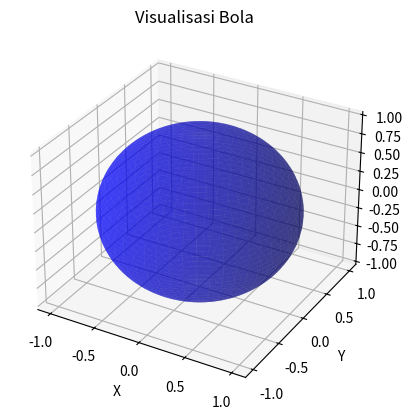

Python code for this plot:
# import math
# from OpenGL.GL import *
# from OpenGL.GLU import *  # Import GLU
# import glfw  # Import GLFW

# def calculate_volume(radius):
#   return (4/3) * math.pi * radius**3

# def generate_triangles(radius, num_triangles):
#   vertices = []
#   for i in range(num_triangles):
#     theta = 2 * math.pi * i / num_triangles
#     phi = math.acos(-1 + 2 * i / num_triangles)
#     x = radius * math.sin(phi) * math.cos(theta)
#     y = radius * math.sin(phi) * math.sin(theta)
#     z = radius * math.cos(phi)
#     vertices.append((x, y, z))

#   triangles = []
#   for i in range(num_triangles):
#     triangles.append((i, (i + 1) % num_triangles, (i + 2) % num_triangles))

#   return vertices, triangles


# def display(vertices, triangles, window):  # Add window as a parameter
#   glClear(GL_COLOR_BUFFER_BIT | GL_DEPTH_BUFFER_BIT)

#   # Gambar mesh bola
#   glBegin(GL_TRIANGLES)
#   for triangle in triangles:
#     for vertex in triangle:
#       x, y, z = vertices[vertex]
#       glVertex3f(x, y, z)
#   glEnd()

#   glfw.swap_buffers(window)  # Use glfw.swap_buffers instead of glfwSwapBuffers

# def reshape(width, height):
#   glViewport(0, 0, width, height)

#   glMatrixMode(GL_PROJECTION)
#   glLoadIdentity()
#   gluPerspective(45, width / height, 1.0, 100.0)

#   glMatrixMode(GL_MODELVIEW)
#   glLoadIdentity()

# def main():
#   # Use GLFW for window creation, initialization, and event handling
#   glfw.init()  # Use glfw.init instead of glfwInit
#   window = glfw.create_window(500, 500, "Visualisasi Bola", None, None)  # Use glfw.create_window instead of glfwCreateWindow
#   glfw.make_context_current(window)  # Use glfw.make_context_current instead of glfwMakeContextCurrent

#   vertices, triangles = generate_triangles(1.0, 100)  # Panggil fungsi generate_triangles

#   # Set warna latar belakang
#   glClearColor(0.2, 0.3, 0.3, 1.0)

#   # Aktifkan pencahayaan
#   glEnable(GL_LIGHTING)

#   # Set sumber cahaya
#   glLightfv(GL_LIGHT0, GL_POSITION, (0.5, 0.5, 1.0, 1.0))
#   glEnable(GL_LIGHT0)

#   # Set material bola
#   glMaterialfv(GL_FRONT, GL_AMBIENT_AND_DIFFUSE, (0.8, 0.8, 0.8, 1.0))

#   # Loop pemrosesan utama
#   while not glfw.window_should_close(window):  # Use glfw.window_should_close instead of glfwWindowShouldClose
#     glfw.poll_events()  # Use glfw.poll_events instead of glfwPollEvents
#     display(vertices, triangles, window)  # Pass vertices, triangles, and window as arguments to display()

#   glfw.terminate()  # Use glfw.terminate instead of glfwTerminate

# if __name__ == "__main__":
#   main()




import numpy as np
import matplotlib.pyplot as plt
from mpl_toolkits.mplot3d import Axes3D

def generate_sphere(radius, num_points):
    u = np.linspace(0, 2 * np.pi, num_points)
    v = np.linspace(0, np.pi, num_points)
    x = radius * np.outer(np.cos(u), np.sin(v))
    y = radius * np.outer(np.sin(u), np.sin(v))
    z = radius * np.outer(np.ones(np.size(u)), np.cos(v))
    return x, y, z

def main():
    radius = 1.0
    num_points = 100
    x, y, z = generate_sphere(radius, num_points)

    fig = plt.figure()
    ax = fig.add_subplot(111, projection='3d')
    ax.plot_surface(x, y, z, color='b', alpha=0.5)

    ax.set_xlabel('X')
    ax.set_ylabel('Y')
    ax.set_zlabel('Z')
    ax.set_title('Visualisasi Bola')

    plt.show()

if __name__ == "__main__":
    main()

